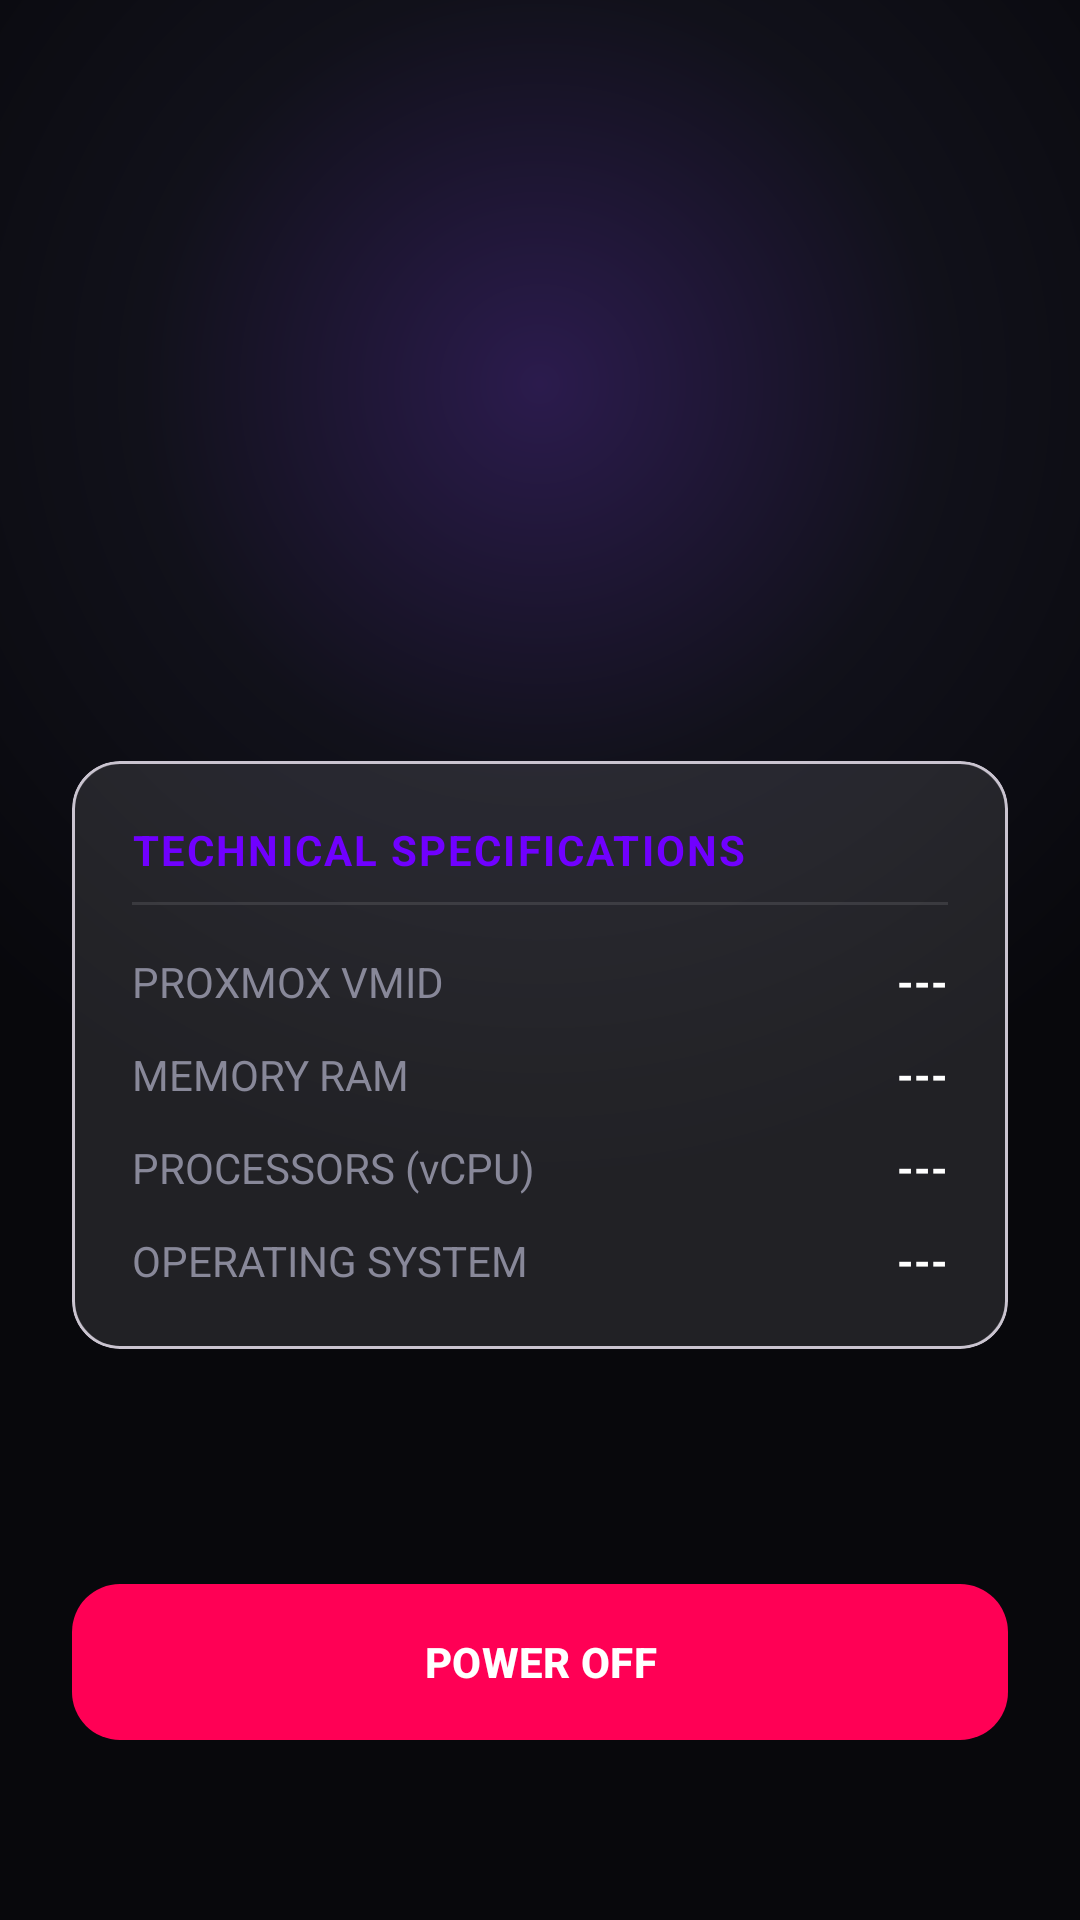

Layout XML and referenced resources for this Android screen:
<!-- AndroidManifest.xml: application theme Theme.Miniaws -->
<!-- res/layout/activity_vm_detail.xml -->
<?xml version="1.0" encoding="utf-8"?>
<androidx.constraintlayout.widget.ConstraintLayout
    xmlns:android="http://schemas.android.com/apk/res/android"
    xmlns:app="http://schemas.android.com/apk/res-auto"
    android:layout_width="match_parent"
    android:layout_height="match_parent"
    android:background="@drawable/bg_cyber_gradient"
    android:padding="24dp">

    <ImageView
        android:id="@+id/ivServerIcon"
        android:layout_width="80dp"
        android:layout_height="80dp"
        android:layout_marginTop="32dp"
        android:src="@drawable/ic_cloud"
        app:tint="@color/neon_cyan"
        app:layout_constraintEnd_toEndOf="parent"
        app:layout_constraintStart_toStartOf="parent"
        app:layout_constraintTop_toTopOf="parent" />

    <TextView
        android:id="@+id/tvDetailName"
        android:layout_width="wrap_content"
        android:layout_height="wrap_content"
        android:layout_marginTop="16dp"
        android:textColor="@color/white"
        android:textSize="28sp"
        android:textStyle="bold"
        android:letterSpacing="0.05"
        app:layout_constraintEnd_toEndOf="parent"
        app:layout_constraintStart_toStartOf="parent"
        app:layout_constraintTop_toBottomOf="@id/ivServerIcon" />

    <TextView
        android:id="@+id/tvDetailIp"
        android:layout_width="wrap_content"
        android:layout_height="wrap_content"
        android:layout_marginTop="8dp"
        android:textColor="@color/neon_cyan"
        android:textSize="18sp"
        android:textStyle="bold"
        app:layout_constraintEnd_toEndOf="parent"
        app:layout_constraintStart_toStartOf="parent"
        app:layout_constraintTop_toBottomOf="@id/tvDetailName" />

    <com.google.android.material.card.MaterialCardView
        android:id="@+id/cardSpecs"
        android:layout_width="match_parent"
        android:layout_height="wrap_content"
        android:layout_marginTop="32dp"
        app:cardBackgroundColor="@android:color/transparent"
        app:cardCornerRadius="16dp"
        app:cardElevation="0dp"
        app:layout_constraintTop_toBottomOf="@id/tvDetailIp">

        <LinearLayout
            android:layout_width="match_parent"
            android:layout_height="wrap_content"
            android:background="@drawable/bg_glass_card"
            android:orientation="vertical"
            android:padding="20dp">

            <TextView
                android:layout_width="wrap_content"
                android:layout_height="wrap_content"
                android:text="TECHNICAL SPECIFICATIONS"
                android:textColor="@color/neon_purple"
                android:textSize="14sp"
                android:textStyle="bold"
                android:letterSpacing="0.05" />

            <View
                android:layout_width="match_parent"
                android:layout_height="1dp"
                android:layout_marginTop="8dp"
                android:layout_marginBottom="16dp"
                android:background="#1AFFFFFF" />

            <LinearLayout
                android:layout_width="match_parent"
                android:layout_height="wrap_content"
                android:orientation="horizontal">
                <TextView
                    android:layout_width="0dp"
                    android:layout_height="wrap_content"
                    android:layout_weight="1"
                    android:text="PROXMOX VMID"
                    android:textColor="@color/text_secondary" />
                <TextView
                    android:id="@+id/tvDetailVmId"
                    android:layout_width="wrap_content"
                    android:layout_height="wrap_content"
                    android:text="---"
                    android:textColor="@color/white"
                    android:textStyle="bold" />
            </LinearLayout>

            <LinearLayout
                android:layout_width="match_parent"
                android:layout_height="wrap_content"
                android:layout_marginTop="12dp"
                android:orientation="horizontal">
                <TextView
                    android:layout_width="0dp"
                    android:layout_height="wrap_content"
                    android:layout_weight="1"
                    android:text="MEMORY RAM"
                    android:textColor="@color/text_secondary" />
                <TextView
                    android:id="@+id/tvDetailRam"
                    android:layout_width="wrap_content"
                    android:layout_height="wrap_content"
                    android:text="---"
                    android:textColor="@color/white"
                    android:textStyle="bold" />
            </LinearLayout>

            <LinearLayout
                android:layout_width="match_parent"
                android:layout_height="wrap_content"
                android:layout_marginTop="12dp"
                android:orientation="horizontal">
                <TextView
                    android:layout_width="0dp"
                    android:layout_height="wrap_content"
                    android:layout_weight="1"
                    android:text="PROCESSORS (vCPU)"
                    android:textColor="@color/text_secondary" />
                <TextView
                    android:id="@+id/tvDetailCpu"
                    android:layout_width="wrap_content"
                    android:layout_height="wrap_content"
                    android:text="---"
                    android:textColor="@color/white"
                    android:textStyle="bold" />
            </LinearLayout>

            <LinearLayout
                android:layout_width="match_parent"
                android:layout_height="wrap_content"
                android:layout_marginTop="12dp"
                android:orientation="horizontal">
                <TextView
                    android:layout_width="0dp"
                    android:layout_height="wrap_content"
                    android:layout_weight="1"
                    android:text="OPERATING SYSTEM"
                    android:textColor="@color/text_secondary" />
                <TextView
                    android:id="@+id/tvDetailOs"
                    android:layout_width="wrap_content"
                    android:layout_height="wrap_content"
                    android:text="---"
                    android:textColor="@color/white"
                    android:textStyle="bold" />
            </LinearLayout>
        </LinearLayout>
    </com.google.android.material.card.MaterialCardView>

    <com.google.android.material.button.MaterialButton
        android:id="@+id/btnStopServer"
        android:layout_width="match_parent"
        android:layout_height="60dp"
        android:layout_marginBottom="32dp"
        android:text="POWER OFF"
        android:textColor="@color/white"
        android:textStyle="bold"
        app:backgroundTint="@color/neon_red"
        app:cornerRadius="16dp"
        app:layout_constraintBottom_toBottomOf="parent" />

</androidx.constraintlayout.widget.ConstraintLayout>
<!-- resources referenced by this layout -->
<resources>
  <color name="neon_cyan">#00F3FF</color>
  <color name="neon_purple">#7000FF</color>
  <color name="neon_red">#FF0055</color>
  <color name="text_secondary">#888899</color>
  <color name="white">#FFFFFFFF</color>
  <!-- drawable bg_cyber_gradient (drawable) -->
  <?xml version="1.0" encoding="utf-8"?>
  <shape xmlns:android="http://schemas.android.com/apk/res/android"
      android:shape="rectangle">
      <gradient
          android:type="radial"
          android:gradientRadius="800"
          android:centerX="0.5"
          android:centerY="0.2"
          android:startColor="#2B1B4D"
          android:centerColor="#11111A"
          android:endColor="#08080C" />
  </shape>
  <!-- drawable bg_glass_card (drawable) -->
  <?xml version="1.0" encoding="utf-8"?>
  <shape xmlns:android="http://schemas.android.com/apk/res/android">
      <solid android:color="@color/surface_glass" />
      <corners android:radius="16dp" />
      <stroke
          android:width="1dp"
          android:color="#33FFFFFF" />
  </shape>
  <style name="Theme.Miniaws" parent="Base.Theme.Miniaws" />
  <color name="surface_glass">#1AFFFFFF</color>
  <style name="Base.Theme.Miniaws" parent="Theme.Material3.DayNight.NoActionBar">
          
          <item name="colorPrimary">@color/neon_cyan</item>
          <item name="colorOnPrimary">@color/black</item>
          
          
          <item name="android:statusBarColor">@color/background_dark</item>
          <item name="android:windowBackground">@color/background_dark</item>
      </style>
  <color name="black">#FF000000</color>
  <color name="background_dark">#0D0D12</color>
</resources>
